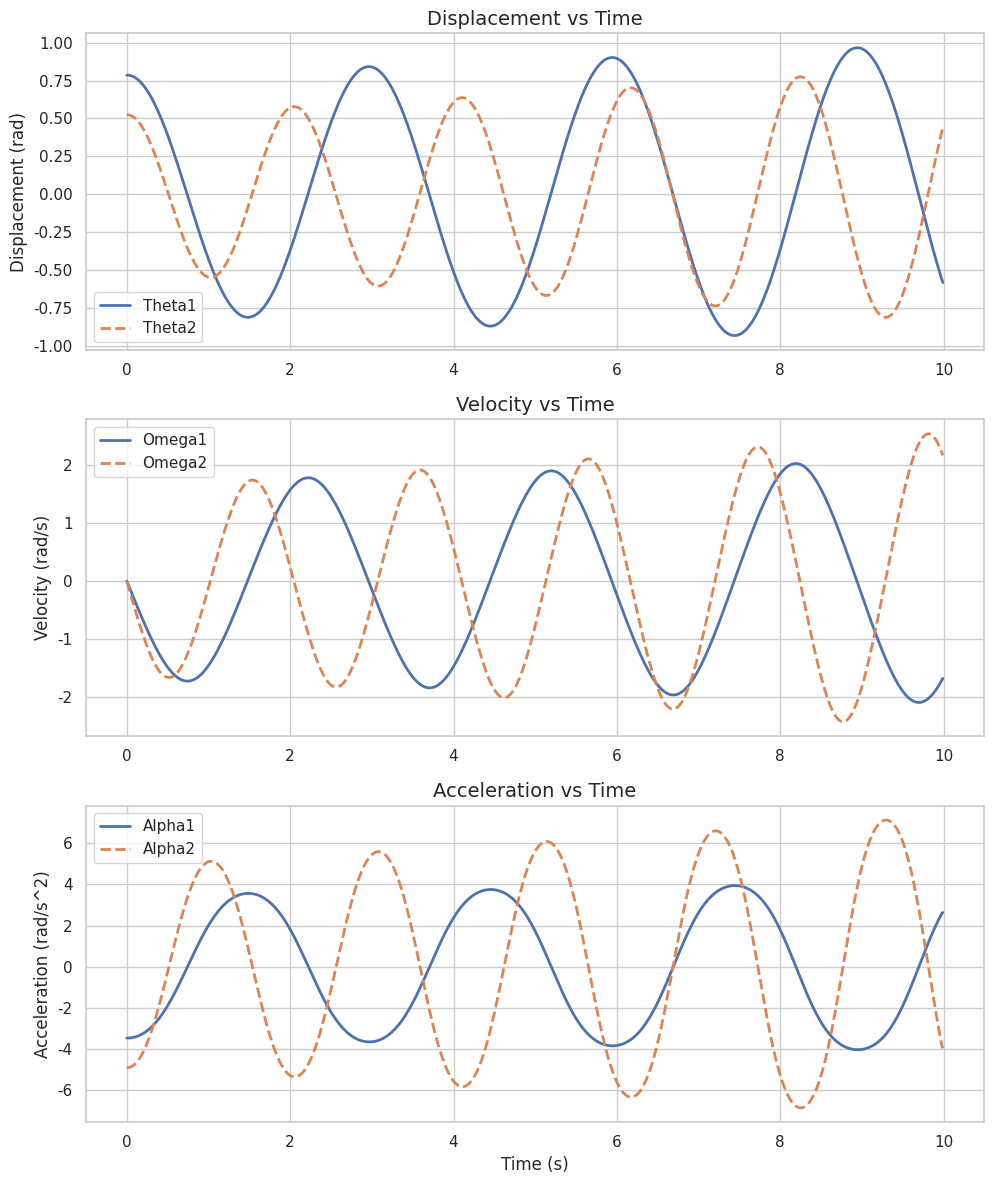
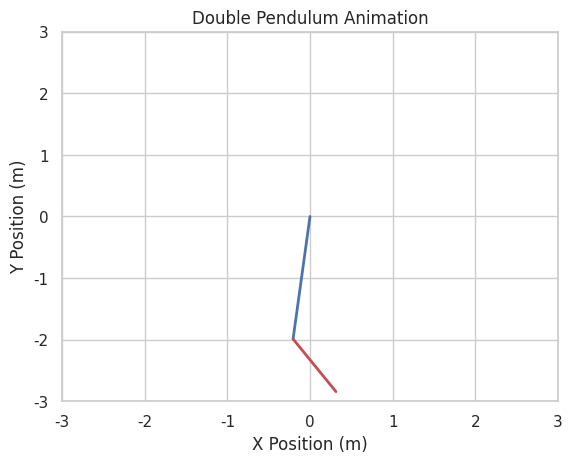

The matplotlib source for these figures, in order: (Note: this script raises an exception after producing the figures.)
import numpy as np
import matplotlib.pyplot as plt 
from matplotlib.animation import FuncAnimation
import seaborn as sns
 
# Define the system parameters (example values)
m1 = 1.0  # mass of the first object (kg)
m2 = 2.0  # mass of the second object (kg)
L1 = 2.0  # length of the first rod (m)
L2 = 1.0  # length of the second rod (m)
g = 9.81  # gravitational acceleration (m/s^2)

# Initial conditions (example values)
theta1 = np.pi / 4  # initial angle of the first rod (radians)
theta2 = np.pi / 6  # initial angle of the second rod (radians)
omega1 = 0.0  # initial angular velocity of the first rod (rad/s)
omega2 = 0.0  # initial angular velocity of the second rod (rad/s)

# Time parameters
t_max = 10.0  # total time (s)
dt = 0.01  # time step (s)
t = np.arange(0, t_max, dt)  # time array

# Equations of motion
def equations_of_motion(theta1, theta2, omega1, omega2, t):
    alpha1 = -g / L1 * np.sin(theta1)
    alpha2 = -g / L2 * np.sin(theta2)
    return alpha1, alpha2

# Integrate the equations of motion using Euler's method
theta1_array = np.zeros_like(t)
theta2_array = np.zeros_like(t)
omega1_array = np.zeros_like(t)
omega2_array = np.zeros_like(t)

theta1_array[0] = theta1
theta2_array[0] = theta2
omega1_array[0] = omega1
omega2_array[0] = omega2
    
for i in range(1, len(t)):
    alpha1, alpha2 = equations_of_motion(theta1_array[i - 1], theta2_array[i - 1], omega1_array[i - 1], omega2_array[i - 1], t[i - 1])
    omega1_array[i] = omega1_array[i - 1] + alpha1 * dt
    omega2_array[i] = omega2_array[i - 1] + alpha2 * dt
    theta1_array[i] = theta1_array[i - 1] + omega1_array[i - 1] * dt
    theta2_array[i] = theta2_array[i - 1] + omega2_array[i - 1] * dt             

# Plot displacement, velocity, and acceleration
sns.set(style="whitegrid")
fig, axs = plt.subplots(3, 1, figsize=(10, 12))

axs[0].plot(t, theta1_array, label='Theta1', color=sns.color_palette()[0], linestyle='-', linewidth=2)
axs[0].plot(t, theta2_array, label='Theta2', color=sns.color_palette()[1], linestyle='--', linewidth=2)
axs[0].set_title('Displacement vs Time', fontsize=14)
axs[0].set_ylabel('Displacement (rad)', fontsize=12)
axs[0].legend()
axs[0].grid(True)

axs[1].plot(t, omega1_array, label='Omega1', color=sns.color_palette()[0], linestyle='-', linewidth=2)
axs[1].plot(t, omega2_array, label='Omega2', color=sns.color_palette()[1], linestyle='--', linewidth=2)
axs[1].set_title('Velocity vs Time', fontsize=14)
axs[1].set_ylabel('Velocity (rad/s)', fontsize=12)
axs[1].legend()
axs[1].grid(True)

alpha1_array = np.gradient(omega1_array, dt)
alpha2_array = np.gradient(omega2_array, dt)
axs[2].plot(t, alpha1_array, label='Alpha1', color=sns.color_palette()[0], linestyle='-', linewidth=2)
axs[2].plot(t, alpha2_array, label='Alpha2', color=sns.color_palette()[1], linestyle='--', linewidth=2)
axs[2].set_title('Acceleration vs Time', fontsize=14)
axs[2].set_ylabel('Acceleration (rad/s^2)', fontsize=12)
axs[2].legend()
axs[2].grid(True)

plt.xlabel('Time (s)', fontsize=12)
plt.tight_layout()
plt.savefig('displacement_velocity_acceleration.png')
plt.show()

# Animate the system
fig, ax = plt.subplots()

line1, = ax.plot([], [], 'b-', lw=2)
line2, = ax.plot([], [], 'r-', lw=2)

def init():
    ax.set_xlim(-L1 - L2, L1 + L2)
    ax.set_ylim(-L1 - L2, L1 + L2)
    ax.set_title('Double Pendulum Animation')
    ax.set_xlabel('X Position (m)')
    ax.set_ylabel('Y Position (m)')
    return line1, line2

def update(frame):
    x1 = L1 * np.sin(theta1_array[frame])
    y1 = -L1 * np.cos(theta1_array[frame])
    x2 = x1 + L2 * np.sin(theta2_array[frame])
    y2 = y1 - L2 * np.cos(theta2_array[frame])

    line1.set_data([0, x1], [0, y1])
    line2.set_data([x1, x2], [y1, y2])
    return line1, line2

ani = FuncAnimation(fig, update, frames=range(len(t)), init_func=init, blit=True)
plt.show()

# Save the animation (optional)
ani.save('animation.mp4', writer='ffmpeg')

# Plot the free-body diagram
def plot_free_body_diagram():
    # Parameters
    theta = np.radians(75)  # Convert angle to radians
    L = 2  # Length of the arm in meters

    # Points
    O = [0, 0]
    A = [L * np.cos(theta), L * np.sin(theta)]
    B = [A[0], A[1]]

    # Forces (Assumed values for illustration)
    F_OA = 50  # Force applied by the arm OA in N
    F_B = 25  # Force applied by the slider in N

    # Directions
    dir_OA = [np.cos(theta), np.sin(theta)]
    dir_B = [0, -1]  # Assuming vertical force

    # Free-body diagram
    fig, ax = plt.subplots()
    ax.plot([O[0], A[0]], [O[1], A[1]], 'bo-', lw=2)  # Arm OA
    ax.plot([A[0]], [A[1]], 'ro')  # Point B

    # Plotting forces
    ax.quiver(O[0], O[1], F_OA * dir_OA[0], F_OA * dir_OA[1], angles='xy', scale_units='xy', scale=1, color='r',
              label='F_OA')
    ax.quiver(B[0], B[1], F_B * dir_B[0], F_B * dir_B[1], angles='xy', scale_units='xy', scale=1, color='b',
              label='F_B')

    # Annotations
    ax.annotate('O', xy=(O[0], O[1]), xytext=(-0.1, -0.1))
    ax.annotate('A', xy=(A[0], A[1]), xytext=(A[0] + 0.1, A[1] + 0.1))
    ax.annotate('B', xy=(B[0], B[1]), xytext=(B[0] + 0.1, B[1] - 0.1))
    ax.annotate('F_OA', xy=(F_OA * dir_OA[0] / 2, F_OA * dir_OA[1] / 2),
                xytext=(F_OA * dir_OA[0] / 2 + 0.1, F_OA * dir_OA[1] / 2 + 0.1), color='r')
    ax.annotate('F_B', xy=(B[0], B[1] - F_B / 2), xytext=(B[0] + 0.1, B[1] - F_B / 2 - 0.1), color='b')

    # Settings
    ax.set_xlim(-1, 3)
    ax.set_ylim(-1, 3)
    ax.set_aspect('equal', 'box')
    ax.legend()
    ax.grid(True)

    plt.title('Free-Body Diagram of the System')
    plt.savefig('free_body_diagram.png')
    plt.show()

# Call the function to plot the free-body diagram
plot_free_body_diagram()

# Plot forces acting on the system
def plot_forces():
    # Calculate tensions and gravitational forces
    T1 = m1 * g * np.cos(theta1_array) + m1 * (L1 * omega1_array**2) * np.sin(theta1_array)
    T2 = m2 * g * np.cos(theta2_array) + m2 * (L2 * omega2_array**2) * np.sin(theta2_array)
    F1x = -m1 * g * np.sin(theta1_array)
    F1y = m1 * g * np.cos(theta1_array)
    F2x = -m2 * g * np.sin(theta2_array)
    F2y = m2 * g * np.cos(theta2_array)

    # Plotting tensions
    fig, axs = plt.subplots(2, figsize=(10, 8))

    axs[0].plot(t, T1, label='Tension in rod 1', color=sns.color_palette()[0], linestyle='-', linewidth=2)
    axs[0].plot(t, T2, label='Tension in rod 2', color=sns.color_palette()[1], linestyle='--', linewidth=2)
    axs[0].set_title('Tensions vs Time', fontsize=14)
    axs[0].set_ylabel('Tension (N)', fontsize=12)
    axs[0].legend()
    axs[0].grid(True)

    # Plotting gravitational forces
    axs[1].plot(t, F1x, label='F1x (Gravity) for rod 1', color=sns.color_palette()[0], linestyle='-', linewidth=2)
    axs[1].plot(t, F1y, label='F1y (Gravity) for rod 1', color=sns.color_palette()[1], linestyle='--', linewidth=2)
    axs[1].plot(t, F2x, label='F2x (Gravity) for rod 2', color=sns.color_palette()[2], linestyle='-', linewidth=2)
    axs[1].plot(t, F2y, label='F2y (Gravity) for rod 2', color=sns.color_palette()[3], linestyle='--', linewidth=2)
    axs[1].set_title('Gravitational Forces vs Time', fontsize=14)
    axs[1].set_ylabel('Force (N)', fontsize=12)
    axs[1].legend()
    axs[1].grid(True)

    plt.xlabel('Time (s)', fontsize=12)
    plt.tight_layout()
    plt.savefig('forces.png')
    plt.show()

# Call the function to plot forces
plot_forces()

# Plot phase space
def plot_phase_space():
    fig, axs = plt.subplots(2, figsize=(10, 8))

    axs[0].plot(theta1_array, omega1_array, label='Phase Space for Rod 1', color=sns.color_palette()[0], linestyle='-', linewidth=2)
    axs[0].set_title('Phase Space for Rod 1', fontsize=14)
    axs[0].set_xlabel('Theta1 (rad)')
    axs[0].set_ylabel('Omega1 (rad/s)')
    axs[0].grid(True)

    axs[1].plot(theta2_array, omega2_array, label='Phase Space for Rod 2', color=sns.color_palette()[1], linestyle='--', linewidth=2)
    axs[1].set_title('Phase Space for Rod 2', fontsize=14)
    axs[1].set_xlabel('Theta2 (rad)')
    axs[1].set_ylabel('Omega2 (rad/s)')
    axs[1].grid(True)

    plt.tight_layout()
    plt.savefig('phase_space.png')
    plt.show()

# Call the function to plot phase space
plot_phase_space()
